pico-8 play session: mixed d-pad (fixed 12-tick cycle)

[t = 1 s] mixed d-pad (1.2s cycle ×~1): → ← ↑ ↓ + 🅾/❎ taps, ~1s
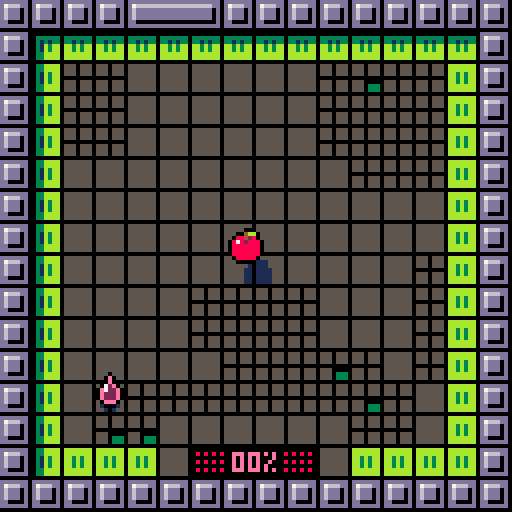
[t = 2 s] mixed d-pad (1.2s cycle ×~1): → ← ↑ ↓ + 🅾/❎ taps, ~2s
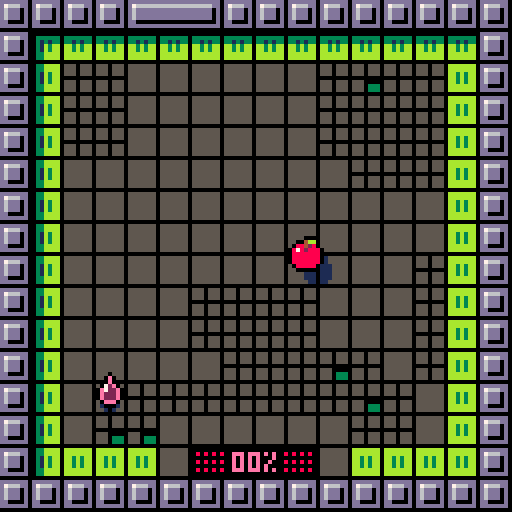
[t = 4 s] mixed d-pad (1.2s cycle ×~3): → ← ↑ ↓ + 🅾/❎ taps, ~4s
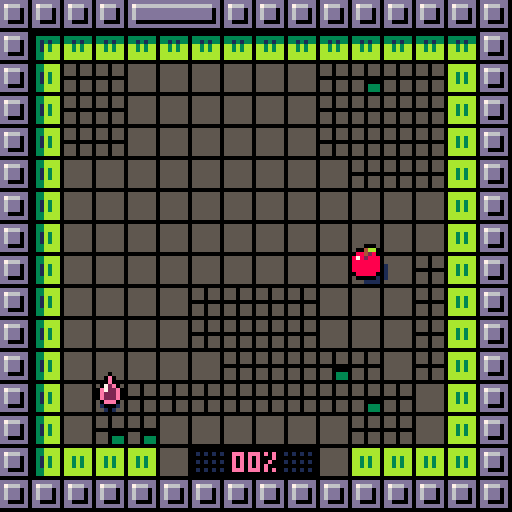
[t = 8 s] mixed d-pad (1.2s cycle ×~6): → ← ↑ ↓ + 🅾/❎ taps, ~8s
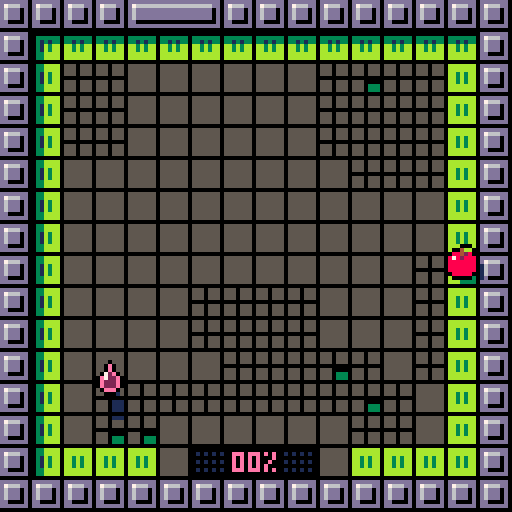

pico-8 cartridge
version 42
__lua__
tempo=8
chars="abcdefghijklmnopqrstuvwxyz."
fmax=6

ddr={1,0,0,1,-1,0,0,-1}
threshold={0,50,100,250,25,180}


-- apple:start with 16 paint
-- 
-- kiwi:+50% speed on painted tiles
cartdata("benjamin_soule_pigments")

function _init()
 t=0
 fd=0
 logs={}
 st=rand(999)

 
 
 hid=rand(fmax)
 hid=3

 sfx(25)
 init_menu()
 --init_game() 
 --disp_score() 
 --for i=0,fmax do dset(i,0) end
 

end


function ysort(a)
 for i=1,#a do
  local j = i
  while j > 1 and a[j-1].y+a[j-1].ssy > a[j].y+a[j].ssy do
   a[j],a[j-1] = a[j-1],a[j]
   j = j - 1
  end
 end
end




function disp_score()
 t=0
 fad(0,16) 
 
 local sco=flr(tot*100/obj) 
 local a={
  "your score:",
  gprc(sco),
 } 
 --dset(hid,0)
 local prev=dget(hid) or 0
 if sco>prev then
  add(a,"new record !!!")
  dset(hid,sco)
 end 
 
 
 local function f(ev)
  if bta() and t>16 then
   fad(8,16,init_menu)
   kl(ev)
  end
 end
 loop(f)
 
 
 mdr=function() 
  spr(64+hid*16,60,32)  
  local cl=sget(3,8+hid)
  
  for i=1,#a do
   local s=a[i]   
   local dy=max(80+i*32-t*8)
   if i==3 then cl=12 end
   if i<3 or ( t%10!=0 and dy==0) then
    print(s,64-#s*2,46+i*8+dy,cl)
   end
  end 
 end
 
 
 

end


function init_menu()
 ents={}
 fad(0,8)
 t=0
 --local at={8,2,9,10,4,11,12,6}
 sel=dget(10)>=10 and dget(10)-10 or 1
 go=nil
 score=0 
 wrong=0
 
 for i=0,fmax do
  local n=dget(i)
  if n then score+=n end 
 end
 
 
 mdr=dr_menu
	loop(upd_menu) 

end


function upd_menu(ev)

  if t==16 then
   music(0) 
  end 

 function cmov(n)
  sfx(7)
  sel=(sel+n)%fmax
 end
 
 f=sget(sel,6)
 fok=score>=threshold[1+f]

 if not go and t>16 then
	 if btnp(0) then cmov(-1) end
	 if btnp(1) then cmov(1) end
	 if bta() then
	  if score>=threshold[1+f] then	
		  sfx(8)
		  hid=sget(sel,6)
		  go=40
		  fad(8,40,init_game)
		  music(-1,800)
		  dset(10,10+sel)
		 else
		  wrong=8
		  sfx(27)
		 end
	 end
 end
 wrong-=1 
end


function bta()
 return btnp(4) or btnp(5)
end

function dr_menu()
 --rectfill(0,0,127,127,13)
 srand(0)
 -- title
 local fc=1-min(t/32,1)
 for i=0,7 do
  pushpal()
  local n=sget(i,reseted and 5 or 7)   
  n+=max(16-t,0)%10   
  local fr=192+(n%8)*2+flr(n/8)*32
  local cl=8+(i+t/16+i/8)%8   
  local cl=8+(i+i/8)%8   
  if t<16 then
   cl=1
  end      
  pal(7,flr(cl))
  pal(13,sget(8+cl,2))   
  _applypal()
  local x=1+i*16+cos(i/16+t/64)*(2+fc^2*16)
  local y=8.5+cos(i/4+t/32)*2
  y-=fc^4*(32+cos(i/4)*32)
  if i==7 then x-=2 end
  spr(fr,x,y,2,2)   
  poppal()
 end
 
 -- title parts
 for i=0,47 do
  local cx=rnd()
  local x=cx*128
  local y=rand(32)
  palt(0,false)
  x+=cos(cx/2+t/64)*(fc^2*64+rnd(8))
  y+=cos(cx*2+t/32)*(2+rnd(2))
  y-=fc^4*(32+cos(i/4)*32)
  spr(6,x,y,3/8,3/8)
  cl=8+(cx*8+rnd(1.5)-.5)%8
  if t<16 then
   cl=13
  end
  pset(x+1,y+1,cl)
  
 end
 palt(0,true)
 
 -- fruits 
 local mx=(128-fmax*16-(fmax-1)*4)/2
 
 if t>24 then	 
	 for i=0,fmax-1 do	  
	  if (i==sel and (not go or t%2==0) ) or not go then
		  pushpal()
		  local n=sget(i,6)	
		  local blu=score<threshold[1+n]		  
		  if blu then
		   apal(1)
		  end		  
		   
		  local x=mx+i*20
		  local y=68+sin(i/4+t/40)+.5
		  --+sin(i/4+t/40)+.5
		  spr(64+n*16,x,y)	  
		  local kn=dget(n) or 0	  
		  
		  if not blu then
		  local prc=gprc(kn)
		  local cl=sget(3,8+n)
		  print(prc,x+5-#prc*2,y+12,cl)
		  end 
		  poppal()
		  if sel==i and not go then
		   spr(32,x,y+20+abs(sin(t/16)*4+.5))
		  end
	  end
	 end
	 
	 -- meta score
	 local s="metascore:"..score.." pts"
	 local y=108-fc^1.5*128
	 print(s,64-#s*2,y,wrong>0 and 8 or 1)
	 --[[
	 for i=0,#s do
	  
	  print(sub(s,i,i),64+i*4-#s*2,y,1)
	 end	 
	 --]]
	 
	 -- desc	 
	 local d=hdesc[f+1]	 
	 if not fok then
	  d={
	   "",
	   "need "..threshold[f+1].." pts"
	  }	 
	 end
	 for i=1,#d do
	  local s=d[i]
	  local cl=13
	  if i==1 then cl=sget(3,f+8) end
	  local y=34+i*7
	  local x=64-#s*2
	  if wrong>0 then
	   x+= wrong*((wrong%2)*2-1)
	   cl=8
	  end
	  print(s,x,y,cl)
	 end
	
	 
 end
 

 
 -- parts 
 local hor=116-fc^1.5*128
 line(0,hor,127,hor,1)
 
 --[[
 for i=0,16 do
  local cl=8+(t+i)%8
  line(i*8,hor-1,i*8+8,hor-1,cl)
 end
 --]]
 
 
 
 for i=0,64 do
  
  local dx=rnd()
  local dy=rnd()
  local dh=rnd()
  
  local s=16--8+rnd(16)
  
  dy=(dy+t/s)%1
  local cy=dy*dy
  
  local x=64+(dx-.5)*(.5+cy)*256
  local y=hor+cy*(128-hor)
  
  --y-=dh*96*cy
  
  --pset(x,y,8+rnd(8))
  local cl=8+rnd(8)
  cl=sget(8+cl,fc^2*7)
  circfill(x,y,.5+cy*2,cl)
  
  --spr(64+rand(4)*16,x,y)
 end
 
  
end

function gprc(n)
 local prc=flr(n)..""
 while #prc<2 do prc="0"..prc end
 if #prc<3 then 
  prc=prc.."%"
 end
 return prc
end



function init_game()
 srand(t+st)
 reload()
 ents={}
 tot=0
 reseted=false
 mdr=dr_game
 
 --
 fd=10
 fad(0,16)
 

 
 -- load level
 obj=0
 mons={}

 for x=0,15 do for y=0,15 do
  local tl=mget(x+hid*16+16,y)
  if tl==64 then
   mk_hero(x,y)
   tl=12
  elseif fget(tl,2) then
   add(mons,{x=x,y=y,t=tl-48})
   tl=12
  end  
  if is_grey(tl) then
   obj+=1
   --tl+=64
   --tot+=1
  end

  mset(x,y,tl)
 end end 
 for m in all(mons) do
  mk_disc(m.x,m.y,m.t,true)
 end


 -- disc above
 --[[
 for e in all(ents) do
  if e.disc then
		 del(ents,e)
		 add(ents,e)
	 end
	end
	--]]
	

 -- droplet
 mk_droplet()

 -- disc sfx
 local disc_noise=function()
  local c=max(1-h.md/64,0)
	 set_vol(flr(c*c*7))
	 if t%4==0 then sfx(0) end
  if h.sliced then
   h.md+=4
  else
   h.md=128
  end	  
	 
	end
 loop(disc_noise)
 
 --
 play()
end



function mk_hero(x,y)
 h=mke()

 h.fr=64+hid*16
 h.ddy=-3
 place(h,x,y)
 h.h=2
 h.shd=4
 h.paint=hid==1 and 24 or 0
 h.md=128
 
 for x=80,127 do for y=32,63 do
  if sget(x,y)==1 then
   sset(x,y,sget(2,8+hid))
  end 
  if sget(x,y)==5 then
   sset(x,y,sget(3,8+hid))
  end  
  
  
 end end


end

function mk_droplet()
 
 local a={}
 for x=0,15 do for y=0,15 do  
  if not pcol(x,y) and not fg(x,y,4) and not fg(x,y,3) then   
   if abs(h.px-x)+abs(h.py-y)>7 then
    add(a,{x=x,y=y}) 
   end   
  end   
 end end
 
 dp=a[rand(#a)+1]
 e=mke(22)
 e.dl=true
 place(e,dp.x,dp.y)
 e.h=0
 e.upd=function(e)
  e.z=cos(t/40)*2-3.5
  if h.px==e.px and h.py==e.py then
   kl(e)
   mk_droplet()
   mk_disc(dp.x,dp.y,0)
   h.⧗drop=16
   h.paint=min(h.paint+16,24)
   if hid==0 then
    h.paint+=8
   end
   
   h.⧗warn=nil
   sfx(3)
  end  
 end
 e.shd=2.5 
 drl=e

end
function rand(n)
 return flr(rnd(n))
end


function place(e,px,py)
 e.px=px
 e.py=py
 e.x=px*8
 e.y=py*8
end


function play()
 h.upd=upd_hero
end


function upd_hero()
 
 
 -- razor sfx

 if h.sliced then
  return
 end 
 
 if btnp(0) then hmov(-1,0)
 elseif btnp(1) then hmov(1,0)
 elseif btnp(2) then hmov(0,-1)
 elseif btnp(3) then hmov(0,1)
 end
 
 --
 h.water=fg(h.px,h.py,4)
end

function super_jump()
 sfx(1)
 local k=tempo
 mvt(h,trg.px*8,trg.py*8,k)
 h.jmp=6    
 h.px=trg.px
 h.py=trg.py
 h.⧗inv=k 
 tic(k)
end


function aggro()
 for e in all(ents) do
  if e.disc then
   local dx=h.x-e.x
   local dy=h.y-e.y
   e.an=atan2(dx,dy)
   e.vx=cos(e.an)*e.spd
   e.vy=sin(e.an)*e.spd
   e.⧗anger=16
  end
 end
end


function hmov(dx,dy)
 
 
 local nx=h.px+dx
 local ny=h.py+dy  
 
 if pcol(nx,ny) then  
  sfx(2)
  mv(h,dx*4,dy*4,tempo)
  h.twcv=function(c)
   return -sin(c/2)
  end
 else
	 h.px=nx
	 h.py=ny
	 local f=nil	 
	 local tl=mget(nx,ny)
	 
	 if fget(tl,1) then
	  aggro()
	  sfx(13)
	 end

  if h.paint>0 and is_grey(tl) then
   f=paint 
   sfx(6)
  else  
   if fg(nx,ny,4) then     
    h.paint=max(h.paint-1,0)
    sfx(12)
   else
    sfx(1)
   end 
   if is_grey(tl) then
    h.⧗warn=8
   end
  end	 
	 mvt(h,nx*8,ny*8,tempo-1,f)
	 
 end 
 h.jmp=4
 tic(tempo) 
 
 
 if not h.goal and tot==obj then
  finish()  
 end 
end

function finish()
 sfx(26)
 h.⧗goal=40
 h.goal=true
 local f=function()
  fad(8,32,disp_score)
 end
 wt(80,f)
 
 
 for e in all(ents) do
  if e.disc then
   kl(e)
   splash(e.x+4,e.y+4)
  end
 end
 
end




function is_grey(tl)
 return tl%16>=10 and tl<64
end


function paint()
 local tl=mget(h.px,h.py)
 if h.paint>0 and is_grey(tl) then
  mset(h.px,h.py,tl+64)
  h.paint-=1
  tot+=1
 end
 

 
end


function tic(k)
 h.upd=nil 
 for e in all(ents) do
  if e.r then
   e.r+=k
  end
 end 
 wt(k,play)
 
end



function loop(f,n,nxt)
 local e=mke()
 e.upd=f
 e.life=n
 e.nxt=nxt
 e.y=256
 return e
end
function wt(n,f)
 return loop(nil,n,f)
end

function mk_disc(px,py,t,lvl_gen)
 local spd={2,4,1}
 
 local e=mke(48,px*8,py*8)
 e.shd=4
 e.flp=3
 e.upd=upd_disc
 e.r=0
 e.h=2
 e.an=rnd()
 e.spd=spd[1+t]
 e.disc=true
 -- silver
 if t==1 then
  e.taint={ [13]=6,[1]=5,[5]=13 }
 elseif t==2 then
  e.taint={ [13]=4,[1]=5,[5]=1,[7]=9 }
 
 end 
 
 -- sticky
 if lvl_gen then
	 for di=0,3 do  
	  local nx=px+ddr[1+di*2]
	  local ny=py+ddr[2+di*2]
	  if pcol(nx,ny) then
	   e.wall=di
	   e.an=di/4+.25
	  end  
	 end
 end
 
 if e.wall then
  e.px=px
  e.py=py
  e.d=0
  --e.spd=1
 else 
  e.pcol=function(x,y)
   return pcol(x,y) or fg(x,y,3)
  end
	 e.vx=cos(e.an)*e.spd
	 e.vy=sin(e.an)*e.spd 
 end
 
 

 

 return e
end


function show_tile(x,y)
 local e=mke(22,x*8,y*8)
 e.life=16
 e.blk=true
end

function upd_disc(e)
 
 -- apple collision
 local hdx=h.x-e.x
 local hdy=h.y+2+h.ddy-e.y
 local dd=sqrt(hdx*hdx+hdy*hdy)
 if not h.sliced then
  h.md=min(dd,h.md)
 end
 
 local lim=6
 if hid==4 then lim=8 end
 if hid==3 then lim=5 end
 
 
 if dd<lim and not h.sliced and not h.⧗inv and not h.water then
  slice()
 end
  
 -- wall
 if e.wall then
 
  --local wx=e.px+ddr[1+e.wall*2]
  --local wy=e.py+ddr[2+e.wall*2]
  e.d+=e.spd*e.co
  local f=(e.wall+1)%4 
  local dx=ddr[1+f*2]
  local dy=ddr[2+f*2]
  
  if e.d>=8 then
   e.d-=8
   e.px+=dx
   e.py+=dy
   chk_wall(e)
  end

  e.x=e.px*8+dx*e.d
  e.y=e.py*8+dy*e.d
  
 --[[trail
 if e.r>0 and e.t%3==0 and false then  
  local sh=mke(51,e.x,e.y)
  sh.life=16
  sh.lifepal=1
  sh.dp=0 
 end
 --]]
 
 
 end
 
 

end


function wcol(e,d)
 local wx=e.px+ddr[1+d*2]
 local wy=e.py+ddr[2+d*2]
 return pcol(wx,wy)
end

function chk_wall(e)
 if not wcol(e,e.wall) then
  e.wall=(e.wall-1)%4
 elseif wcol(e,(e.wall+1)%4) then
  e.wall=(e.wall+1)%4
 end
end


function slice()
 sfx(5)
 h.sliced=true
 h.⧗sl=48
 h.fr=65+hid*16
 h.ssy=-8
 
 local e=mke(66+hid*16,h.x,h.y+h.ddy,h.z-2)
 e.vz=-4
 e.z=-1
 e.we=.15
 e.vx=rnd(5)-2
 e.vy=rnd(4)-4
 e.r=0 
 e.shd=3
 e.frict=.98
 e.h=1 
 
	splash(h.x+4,h.y+4) 
  
 local f=function()
  fad(8,16,disp_score)
 end   
 wt(40,f)
 
end

function splash(xx,yy)
 for i=0,7 do
  local e=mke(0,xx,yy)
  e.vz=-2-rnd(6)
  imp(e,rnd(),rnd(5)-1)
  e.we=.1+rnd(.1)
  e.dr=function(e,x,y)
   pset(x,y,sget(1,hid+8))
  end
  e.frict=.97
  e.r=0
  e.h=1
  e.shd=-1
 end 
end

function imp(e,a,s)
 e.vx+=cos(a)*s
 e.vy+=sin(a)*s
end

function fad(n,tempo,nxt) 
 local sn=fd 
 local f=function(e) 
  fd=sn+(n-sn)*e.t/tempo
 end 
 loop(f,tempo,nxt)
end

function ecol(e,dx,dy)


 dx = dx or 0
 dy = dy or 0 
 local a={0,0,0,1,1,1,1,0}
 for i=0,3 do
  local x=e.x+a[i*2+1]*(e.ww-1)+dx
  local y=e.y+a[i*2+2]*(e.hh-1)+dy
  if e.pcol(x/8,y/8) then 
   return true 
  end
 end
 return false
end

function pcol(x,y)
 if x<0 or y<0 or x>16 or y>=16 then
  return true
 end
 return fg(x,y)
end

function fg(px,py,fl)
 return fget(mget(px,py),fl)
end


function pmov(e,dx,dy)

 local clx,cly=false,false

 e.x+=dx 
 while ecol(e) do
  e.x-=sgn(dx)
  clx=true
 end
 
 e.y+=dy 
 while ecol(e) do
  e.y-=sgn(dy)
  cly=true
 end


 local adx=cos(e.an)
 local ady=sin(e.an)
	if clx then e.vx*=-1	end
	if cly then e.vy*=-1	end
 --e.an=atan2(e.vx,e.vy)
 
 
end



function mke(fr,x,y,z)
 local e={
  fr=fr or 0,
  x=x or 0,
  y=y or 0,
  z=z or 0,
  h=0,
  t=0,ww=8,hh=8,  
  vx=0,vy=0,vz=0,
  we=0,frict=1,dp=1,
  ddx=0,ddy=0,ssy=0,
 }
 e.bz=z
 
 add(ents,e) 
 return e
end

function mv(e,dx,dy,n,f)
 mvt(e,e.x+dx,e.y+dy,n,f)
end
function mvt(e,tx,ty,n,f)
 e.sx=e.x
 e.sy=e.y
 e.ex=tx
 e.ey=ty
 e.twc=0
 e.tws=n
 e.twf=f  
 if n<0 then
  dx=e.ex-e.sx
  dy=e.ey-e.sy
  e.tws=-sqrt(dx^2+dy^2)/n
 end
end

function upe(e)
 e.t=e.t+1
 
 
 -- slow motion
 e.co=1
 if e.r then
  if h.sliced or btn(🅾️) then
   e.co=.1
  else
   e.co=0
  end
  if e.r>0 then
   e.r-=1
   e.co=1
  end
 end  
 
 --
 if e.upd then e.upd(e) end
 
 
 -- phys
 local vx=e.vx*e.co 
 local vy=e.vy*e.co 
 local vz=e.vz*e.co 
 if e.pcol then  
  pmov(e,vx,vy)
 else
  e.x+=vx
  e.y+=vy 
 end 
 e.z+=vz 
 e.vz+=e.we 
 
 local fr=e.frict^e.co
 e.vx*=fr
 e.vy*=fr
 e.vz*=fr
 
 if e.z>0 then
  e.z=0
  e.vz*=-.5
  e.vx*=.75
  e.vy*=.75
  if abs(e.vz)<.5 then
   e.we=0
   e.vz=0
  end
 end
 
 -- counters
 for v,n in pairs(e) do
  if sub(v,1,1)=="⧗" then
   n-=1
   e[v]= n>0 and n or nil
  end
 end 
 
 --  tweens
 if e.twc then
  local c=min(e.twc+1/e.tws,1)
  cc=e.twcv and e.twcv(c) or c
  e.x=e.sx+(e.ex-e.sx)*cc
  e.y=e.sy+(e.ey-e.sy)*cc
  if e.jmp then
   e.z=sin(c/2)*e.jmp
  end  
  e.twc=c  
  if c==1 then
   e.twc=nil
   e.jmp=nil
   e.twcv=nil
   local f=e.twf
   if f then
    e.twf=nil
    f()
   end
  end
 end 
  
 -- life
 if e.life then
  e.life-=1
  if e.life<=0 then
   kl(e)
  end 
 end
 
end

function kl(e)
 del(ents,e)
 if e.nxt then
  local f=e.nxt
  e.nxt=nil
  f()
 end
end

function dre(e,drx,dry)

 if e.blk and t%2==0 then
  return
 end

 local drx= drx or 0
 local dry= dry or 0
 local x=e.x+drx+e.ddx
 local y=e.y+dry+e.ddy
 local fr=e.fr 
 local pp=0
 
 --water
 if e.water then
  local n=16
  clip(h.px*8-8,h.py*8-n,24,4+n)
  y+=3
 end
 
 if e.⧗anger and t%2==0 then
  pushpal()
  apal(8)
  pp+=1
 end
 
 
 if e.flp then
  fr+=e.t%e.flp
 end
 
 if e.lifepal then
  pushpal()
  apal(sget(e.life/2,e.lifepal))
  pp+=1
 end
 
 if e.dl then
  pushpal()
  pal(14,sget(3,8+hid))
  pal(2,sget(2,8+hid))
  pp+=1
 end
 
 if e.taint then
  pushpal()
  for i,j in pairs(e.taint) do
   pal(i,j)
  end
  --pal{[13]=10,[1]=3,[5]=9}
  --pal(13,10)
  --pal(e.taint)
  pp+=1
 end

  
 local dr=function(x,y)  
  if fr>0 then
   spr(fr,x,y)
  end
  if e.dr then
   e.dr(e,x,y)
  end  
 end
 
 if e.⧗drop and t%2==0 then
  brd(dr,x,y,12)
 else
  brd(dr,x,y,0)
  --dr(x,y)
 end

 for i=1,pp do
  poppal()
 end
 
 clip()
 
end

function apal(n)
 for i=0,15 do pal(i,n) end
 _applypal()
end


function drs(e)
 if e.shd then
  if e.shd<0 then
	   
	   local cl=sget(8+pget(e.x,e.y),2)
	   pset(e.x,e.y,cl)
	   return
  end
 
 
  local x=e.x+e.ddx
  local y=e.y+e.ddy
  local r=max(1,e.shd)
  local fc=nil
  if e.water then
   y+=3+e.z
   fc=1
  else
   x+=e.h-e.z/2
   y+=e.h-e.z/2
  end

  for dx=0,7 do for dy=0,7 do
   local px=x+dx
   local py=y+dy   
   local bx=(e.fr%16)*8
   local by=flr(e.fr/16)*8   
   if sget(bx+dx,by+dy)>0 then   
	   local cl=fc or sget(8+pget(px,py),2)
	   pset(px,py,cl)
   end
  end end
  
  if e.water then
   local py=flr(e.y/8)  
   local y=py*8+4
   local w=max(8+e.z*2,0)
   if w>0 then
    line(e.x+3-w/2,y,e.x+3+w/2,y,7)
   end
  end
  
  
  --dre(e,e.h-e.z/2,e.h-e.z/2)
 end 
end



function _update()
 t=t+1
 
 
 foreach(ents,upe)
 
 ysort(ents)
 
 if btn(4,1) and btnp(1,1) then
  for i=0,fmax do dset(i,0) end --debug
  reseted=true
  _init()
 end
 
 --log(#ents)
 --[[
 if t%10==0 then
  for e in all(ents) do
   if e.r and e.r==0 then
    e.r+=1
   end 
  end
 end
 --]]
 
end

function dr_game()

 -- tiles
 if h.⧗goal and t%4<2 then
  pushpal()
  local cl=8+t%8

  pal(sget(2,hid+8),sget(3,hid+8))
  pal(sget(3,hid+8),7)
  _applypal()
		map() 
		poppal()
  
 else
  map() 
 end
 
 

 -- inter
 local prc=gprc(tot*100/obj)
 local cl=sget(3,8+hid)
 print(prc,58,121-8,cl)
 for i=0,23 do
  local px=i%8
  local x=57+px*2-8
  if px>3 then x+=14 end
  local y=117-flr(i/8)*2
  local cl=sget(3,8+hid)
  local emp=(h.⧗warn and t%2==0) and 8 or 1
  local fcl=i<h.paint and cl or emp
  
  if i<h.paint and h.water and t%4<2 then
   fcl=12
  end  
  
  pset(x,y,fcl)
  --line(x,121,x,125,i<h.paint and cl or 1)
 end
 -- shades
 pushpal()
 foreach(ents,drs)
 poppal()
 
 -- ents
 for dp=0,1 do
	 for e in all(ents) do
	  if e.dp==dp then
	   dre(e,0,e.z)
	  end
	 end
 end

 
 
 --print(gprc(h.paint),114,121,cl)


 -- sliced msg
 if h.⧗sl then
 
  local ds=function(kx,ky)
	  local c=h.⧗sl/48
	  local cx=64
	  local cc=16-min(sqrt(h.⧗sl/16),1)*15
	  local by=h.y>40 and 16 or 56
	  for i=0,7 do   
	   local dx=8+i*16-cx
	   local ec=max(c-.75,0)*128
	   local dy=sin(i/7+t/8)*ec
	   spr(192+i*2,cx+kx+dx*cc,by+ky+dy,2,2)
	  end 
  end  
  brd(ds,0,0,0)
 end
 

end


function _draw()
 cls()
 respal()
 
 
 -- fad
 if fd>0 then
  pushpal()
  for i=0,15 do
   local cl=fd<8 and sget(8+i,fd) or 0
   pal(i,cl,1)
  end
  _applypal()
 end
 
 
 
 -- 
	mdr()
 --
 -- unfad
 if fd>0 then
  poppal()
 end
 
 
 
 _pal(11,138,1)
 
 
 -- log 
 color(8+t%3) 
 cursor(0,0)
 for str in all(logs) do
  print(str)
 end 
 
end

function brd(f,x,y,n)
 pushpal()
 apal(n)

 
 f(x,y-1) 
 f(x+1,y) 
 f(x,y+1) 
 f(x-1,y)
 
 --[[
 f(x-1,y-1)
 f(x+1,y-1)
 f(x+1,y+1)
 f(x-1,y+1) 
 
 --]]
 
 
 poppal()
 f(x,y)
end


--
function log(str)
	add(logs,str)
	while #logs>20 do
	 del(logs,logs[1])
	end
end



--
hdesc={
 {
  "apple",
  "+50% pigments from droplet",
  "grass area:25%",
 },{
  "orange",
  "+1 silver disc",
  "start with 24 pigments",
 },{
  "banana",
  "+5 bronze crawlers"
 },{
  "kiwi",
  "size -25%",
  "+6 bronze discs",
 },{
  "watermelon",
  "size +25%",
  "water area:25%",
 },{  
  "coconut",
  "+20 aggro traps",
 }
 

}
-->8
-- pal

_stack={}
add(_stack,{})
_pal=pal
_pct=0

function respal()
 _stack={}
 add(_stack,{})
 _pct=0
end

function _mpal(a,b) 
 if #_stack>0 then
  _stack[#_stack][a]=b
 end
end

function pushpal()
 add(_stack,{})
 
end
function poppal()
 del(_stack, _stack[#_stack])
 _applypal()
end

function _applypal()
 sum={}
 _pct+=1
 for si=1,#_stack do 
  local cr=_stack[#_stack+1-si]
  local will={}  
  for i,j in pairs(cr) do
   for g,h in pairs(sum) do
    if h==i then
     will[g]=j
    end  
   end
	  if not sum[i] then
	   will[i]=j
	  end	      
  end  
  for i,j in pairs(will) do
   sum[i]=j
  end
 end
 _pal()
 for i,j in pairs(sum) do
  _pal(i,j)
 end 
end


pal=_mpal
respal()
-->8
--__draw,_bp=_draw,0 function _draw() _bp=(_bp+1)%4 poke(0x5f5e,0xf0|(1<<_bp)) __draw() end function cls() rectfill(0,0,127,127,0) end
-->8
-- sfx
function make_note(pitch, instr, vol, effect)
 return { pitch + 64*(instr%4) , 16*effect + 2*vol + flr(instr/4) } -- flr may be redundant when this is poke'd into memory
end

--16*effect + 2*vol + flr(instr/4) } -- flr may be redundant when this is poke'd into memory

function set_vol(v)
 for tm=0,1 do
  local addr = 0x3200+2*tm
  local n=2*v+4*16+1 -- ( +1 if inst>=4
  poke(addr+1,n)
 end
end
__gfx__
99aa7aa90123456789abcdef00888800000000000000000000000000000000000000000000000000111055501110555055555550555055501110111011111110
444aa777002325d6899bcddf08888880000880000008800007000000000000000000000000000000111055501110555055555550555055501110111011111110
122eefff001121d62493d1d988888888008888000088880000000000000000000000000000000000111055501110555055555550555055501110111011111110
000000000001111d2443d11988888888088888800888888000000000000000000000000000000000000000000000000055555550000000000000000011111110
000000000000001d1241101488888888088888800888888000000000000000000000000000000000555055501110555055555550555055505550555055555550
f404c457000000010121100488888888008888000088880000000000000000000000000000000000555055501110555055555550555055505550555055555550
40125300000000010010000208888880000880000008800000000000000000000000000000000000555055501110555055555550555055505550555055555550
829a4bc0000000000000000100888800000000000000000000000000000000000000000000000000000000000000000000000000000000000000000000000000
8f2e0000bbbbbbb000000000ddddddddddddddddddddddd0000e0000ccccccc00000000000000000155055501111555055505550111011105550555011105550
9a490000bbbbbbb033333330d76666666666666666666dd0000e0000ccccccc00000000000000000115055501111555055505550111011105099905010449050
af9f0000bb3b3bb033131330d6ddddddddddddddddddd0d00072e000ccccccc01111111000000000111055501111555055505550111011105099905010449050
bb3b0000bb3b3bb0bb3b3bb0d6ddddddddddddddddddd0d00e722e00ccccccc01111111000000000000000001111555000000000000000000099900000449000
b8280000bb3b3bb0bb3b3bb0d6ddddddddddddddddddd0d00e222e00ccccccc0ccccccc000000000111055501111555055500000111055505044405010224050
47d70000bbbbbbb0bbbbbbb0dd00000000000000000000d00e222e00ccccccc0ccccccc000000000111055501111555055503330111055505000005010000050
00000000bbbbbbb0bbbbbbb0ddddddddddddddddddddddd000eee000ccccccc0ccccccc000000000111055501111555055503330111055505550555011105550
00000000000000000000000000000000000000000000000000000000000000000000000000000000000000000000000000000000000000000000000000000000
0007000000000000033bbbb0ddddddd000000000ddddddddddddddddddddddd00000000000000000111011105550555055505550555055505550555055505550
0077700003333330033bbbb0d7666dd000000000d76666666666666666666dd00000000000000000511011105000005055505550555055505550555055505550
0777770003131330031b3bb0d6ddd0d000000000d6ddddddddddddddddddd0d00000000000000000551011105055505055505550555055505550555055505550
77777770031b3bb0031b3bb0d6ddd0d000000000d6ddddddddddddddddddd0d00000000000000000000000000055500000000000000000000000000000000000
77777770031b3bb0031b3bb0d6ddd0d000000000d6ddddddddddddddddddd0d00000000000000000555055505055505055505555555055555550555555505550
dd777dd0033bbbb0033bbbb0dd0000d000000000d6ddddddddddddddddddd0d00000000000000000555055505000005055505555555055555550555555505550
00777000033bbbb0033bbbb0ddddddd000000000d6ddddddddddddddddddd0d00000000000000000555055505550555055505555555055555550555555505550
00ddd00000000000000000000000000000000000d6ddddddddddddddddddd0d00000000000000000000000000000000000005555555055550000555555500000
00700d00000700000070d0000000000000070000d6ddddddddddddddddddd0d00000000000000000000000001111555055505555555055555550555555505550
007ddd00077dddd0007ddd00000000000d777d00d6ddddddddddddddddddd0d00000000000000000000000001111555055505555555055555550555555505550
77ddddd007ddddd007dddddd0008000007000700d6ddddddddddddddddddd0d00000000000000000000000001111555055505555555055555550555555505550
0dd11ddd0dd11dd07dd11dd00088800077070770d6ddddddddddddddddddd0d00000000000000000000000001111555000000000000000000000000000000000
0dd557d0ddd557dd0dd557d00008000007000700d6ddddddddddddddddddd0d00000000000000000000000001111555055505550555055505550555055505550
dddd7dd00ddd7dd00ddd7ddd000000000d777d00dd00000000000000000000d00000000000000000000000001111555055505550555055505550555055505550
00ddddd000dddd000ddddd000000000000070000ddddddddddddddddddddddd00000000000000000000000001111555055505550555055505550555055505550
000d000000d00d000000d00000000000000000000000000000000000000000000000000000000000000000000000000000000000000000000000000000000000
00000000000000000000000000000000000000000000000000000000000000000000000000000000111055501110555055555550555055501110111011111110
0004bb00000000000004bb0000000000000000000000000000000000000000000000000000000000111055501110555055555550555055501110111011111110
08842800000000000884280000000000000000000000000000000000000000000000000000000000111055501110555055555550555055501110111011111110
878288800fffff008f82888000000000000000000000000000000000000000000000000000000000000000000000000055555550000000000000000011111110
88888880fff4fff08888888000000000000000000000000000000000000000000000000000000000555055501110555055555550555055505550555055555550
888888804fffff400888880000000000000000000000000000000000000000000000000000000000555055501110555055555550555055505550555055555550
88888880888888800000000000000000000000000000000000000000000000000000000000000000555055501110555055555550555055505550555055555550
08888800088888000000000000000000000000000000000000000000000000000000000000000000000000000000000000000000000000000000000000000000
00000000000000000000000000000000000000000000000000000000000000000000000000000000155055501111555055505550111011105550555011105550
09999900000000000999990000000000000000000000000000000000000000000000000000000000115055501111555055505550111011105099905010449050
99939990000000009993a99000000000000000000000000000000000000000000000000000000000111055501111555055505550111011105099905010449050
97a999900779770097a9999000000000000000000000000000000000000000000000000000000000000000001111555000000000000000000099900000449000
9a9a9990799f99709a9a999000000000000000000000000000000000000000000000000000000000111055501111555055500000111055505044405010224050
99a999909779779009a9990000000000000000000000000000000000000000000000000000000000111055501111555055503330111055505000005010000050
99999990999999900000000000000000000000000000000000000000000000000000000000000000111055501111555055503330111055505550555011105550
09999900099999000000000000000000000000000000000000000000000000000000000000000000000000000000000000000000000000000000000000000000
00000045000000000000004500000000000000000000000000000000000000000000000000000000111011105550555055505550555055505550555055505550
000009a500000000000009a500000000000000000000000000000000000000000000000000000000511011105000005055505550555055505550555055505550
00009a990000777000009a9900000000000000000000000000000000000000000000000000000000551011105055505055505550555055505550555055505550
0009aa990009777900009a9900000000000000000000000000000000000000000000000000000000000000000055500000000000000000000000000000000000
009aa9990099fff90000499400000000000000000000000000000000000000000000000000000000555055505055505055505555555055555550555555505550
09a9999409a999940000000000000000000000000000000000000000000000000000000000000000555055505000005055505555555055555550555555505550
44999990449999900000000000000000000000000000000000000000000000000000000000000000555055505550555055505555555055555550555555505550
55999400559994000000000000000000000000000000000000000000000000000000000000000000000000000000000000005555555055550000555555500000
00000000000000000000000000000000000000000000000000000000000000000000000000000000000000001111555055505555555055555550555555505550
004ff40000000000004ff40000000000000000000000000000000000000000000000000000000000000000001111555055505555555055555550555555505550
04444450000000000444445000000000000000000000000000000000000000000000000000000000000000001111555055505555555055555550555555505550
0444544000bbbb000444544000000000000000000000000000000000000000000000000000000000000000001111555000000000000000000000000000000000
044444500bb77bb00444445000000000000000000000000000000000000000000000000000000000000000001111555055505550555055505550555055505550
0444544004bbbb400044540000000000000000000000000000000000000000000000000000000000000000001111555055505550555055505550555055505550
04444450044444500000000000000000000000000000000000000000000000000000000000000000000000001111555055505550555055505550555055505550
00445400004454000000000000000000000000000000000000000000000000000000000000000000000000000000000000000000000000000000000000000000
03b55b300000000003b55b3000000000000000000000000000000000000000000000000000000000000000000000000000000000000000000000000000000000
3b3bb333000000003b3bb33300000000000000000000000000000000000000000000000000000000000000000000000000000000000000000000000000000000
b3b3b333d888888db3b3b33300000000000000000000000000000000000000000000000000000000000000000000000000000000000000000000000000000000
b3b3b333888ee888b3b3b33300000000000000000000000000000000000000000000000000000000000000000000000000000000000000000000000000000000
b3b3b333d888888d03b3b33000000000000000000000000000000000000000000000000000000000000000000000000000000000000000000000000000000000
b3b3b33333b3b3330000000000000000000000000000000000000000000000000000000000000000000000000000000000000000000000000000000000000000
33b3b33333b3b3330000000000000000000000000000000000000000000000000000000000000000000000000000000000000000000000000000000000000000
03333330033333300000000000000000000000000000000000000000000000000000000000000000000000000000000000000000000000000000000000000000
00000000000000000000000000000000000000000000000000000000000000000000000000000000000000000000000000000000000000000000000000000000
04444400000000000444440000000000000000000000000000000000000000000000000000000000000000000000000000000000000000000000000000000000
44244440000000004424444000000000000000000000000000000000000000000000000000000000000000000000000000000000000000000000000000000000
44444440077777004444444000000000000000000000000000000000000000000000000000000000000000000000000000000000000000000000000000000000
4242444077ddd7704242444000000000000000000000000000000000000000000000000000000000000000000000000000000000000000000000000000000000
44444440477777400444440000000000000000000000000000000000000000000000000000000000000000000000000000000000000000000000000000000000
44444440444444400000000000000000000000000000000000000000000000000000000000000000000000000000000000000000000000000000000000000000
04444400044444000000000000000000000000000000000000000000000000000000000000000000000000000000000000000000000000000000000000000000
00000000000000000000000000000000000000000000000000000000000000000000000000000000000000000000000000000000000000000000000000000000
00000000000000000000000000000000000000000000000000000000000000000000000000000000000000000000000000000000000000000000000000000000
00000000000000000000000000000000000000000000000000000000000000000000000000000000000000000000000000000000000000000000000000000000
00000000000000000000000000000000000000000000000000000000000000000000000000000000000000000000000000000000000000000000000000000000
00000000000000000000000000000000000000000000000000000000000000000000000000000000000000000000000000000000000000000000000000000000
00000000000000000000000000000000000000000000000000000000000000000000000000000000000000000000000000000000000000000000000000000000
00000000000000000000000000000000000000000000000000000000000000000000000000000000000000000000000000000000000000000000000000000000
00000000000000000000000000000000000000000000000000000000000000000000000000000000000000000000000000000000000000000000000000000000
00000000000000000000000000000000000000000000000000000000000000000000000000000000000000000000000000000000000000000000000000000000
00000000000000000000000000000000000000000000000000000000000000000000000000000000000000000000000000000000000000000000000000000000
00000000000000000000000000000000000000000000000000000000000000000000000000000000000000000000000000000000000000000000000000000000
00000000000000000000000000000000000000000000000000000000000000000000000000000000000000000000000000000000000000000000000000000000
00000000000000000000000000000000000000000000000000000000000000000000000000000000000000000000000000000000000000000000000000000000
00000000000000000000000000000000000000000000000000000000000000000000000000000000000000000000000000000000000000000000000000000000
00000000000000000000000000000000000000000000000000000000000000000000000000000000000000000000000000000000000000000000000000000000
00000000000000000000000000000000000000000000000000000000000000000000000000000000000000000000000000000000000000000000000000000000
0000d7777777d000077777000000000007777777777777000000777777770000077777777777777007777777777d000000777777077777700000000000000000
00077777777777000777770000000000077777777777770000d7777777777d000777777777777770077777777777700000777777077777700000000000000000
007777777777777007777700000000000777777777777700007777777777770007777777777777700777777777777d0000777777077777700000000000000000
007777d0007777000777770000000000077777777777770007777770077777700777770000000000077777007777770000777777077777700000000000000000
0077770000077000077777000000000000000777770000000777770000d77770077777000000000007777700077777d000d7777d0d7777d00000000000000000
00777777000000000777770000000000000007777700000007777700000000000777770000000000077777000d77777000d7777d0d7777d00000000000000000
0077777777d000000777770000000000000007777700000007777700000000000777777777700000077777000077777000d7777d0d7777d00000000000000000
00077777777770000777770000000000000007777700000007777700000000000777777777700000077777000077777000077770007777000000000000000000
00007777777777000777770000000000000007777700000007777700000000000777777777700000077777000077777000077770007777000000000000000000
000000d7777777700777770000000000000007777700000007777700000000000777770000000000077777000077777000077770007777000000000000000000
00000000077777700777770000000000000007777700000007777700000000000777770000000000077777000d77777000000000000000000000000000000000
0000770000777770077777000000000000000777770000000777770000d77770077777000000000007777700077777d0000d77d000d77d000000000000000000
00077770007777700777777777777700077777777777770007777770077777700777770000000000077777007777770000777777077777700000000000000000
007777777777770007777777777777000777777777777700007777777777770007777777777777700777777777777d0000777777077777700000000000000000
0007777777777d000777777777777700077777777777770000d7777777777d000777777777777770077777777777700000777777077777700000000000000000
0000d777777d0000077777777777770007777777777777000000777777770000077777777777777007777777777d0000000d77d000d77d000000000000000000
077777777777d00000007777777700007777700000777770077777000077777007777777777777000000d777777d00000d777000000777d0077777777777d000
077777777777770000d7777777777d00777770000077777007777700007777700777777777777700000777777777700007777000000777700777777777777700
07777777777777d0007777777777770077777700077777700777777000777770077777777777770000d7777777777d00077770000007777007777777777777d0
07777700077777700777777007777770777777707777777007777777007777700777777777777700007777777777770000777d0000d777000777770007777770
07777700007777700777770000d777707777777777777770077777777077777000000777770000000d777770077777d000777700007777000777770000777770
07777700007777700777770000000000777777777777777007777777777777700000077777000000077777d00d77777000777700007777000777770000777770
077777000777777007777700000000007777777777777770077777777777777000000777770000000777770000777770000777d00d7770000777770007777770
07777777777777d007777700777777707777707770777770077777777777777000000777770000000777770000777770000777700777700007777777777777d0
07777777777777000777770077777770777770070077777007777707777777700000077777000000077777000077777000077770077770000777777777777700
07777777777d0000077777007777777077777000007777700777770077777770000007777700000007777700007777700000777007770000077777777777d000
07777700000000000777770000d77770777770000077777007777700077777700000077777000000077777d00d77777000007777777700000777777777777000
07777700000000000777770000d777707777700000777770077777000077777000000777770000000d777770077777d00000d777777d00000777770077777700
07777700000000000777777007777770777770000077777007777700007777700000077777000000007777777777770000000777777000000777770007777770
0777770000000000007777777777770077777000007777700777770000777770000007777700000000d7777777777d0000000777777000000777770000777770
077777000000000000d7777777777d00777770000077777007777700007777700000077777000000000777777777700000000077770000000777770000077770
077777000000000000007777777700007777700000777770077777000077777000000777770000000000d777777d000000000077770000000777770000077770
__gff__
0000000000000000000000000000000000080801010100101000000000000202000808010101010100000000000000000404040000010101000000000000000000000000000000000000000000000000000000000000000000000000000002020000000000000000000000000000000000000000000000000000000000000000
0000000000000000000000000000000000000000000000000000000000000000000000000000000000000000000000000000000000000000000000000000000000000000000000000000000000000000000000000000000000000000000000000000000000000000000000000000000000000000000000000000000000000000
__map__
0000000000000000000000000000000023232323131415232323232323232323252725271314152323232323232323232323232313141523232323232323232324232323232323232323232323232324231818181818181818181818181818232323232313141523232323232323232323232323131415232323232323232323
0000000000000000000000000000000023211212121212121212121212121223353735371d0f0f0f0e0e0e0e0e0e0e23231d0f0f0f0f0f0f0f0f0f0f0f0f0e2323231d0f0e0f0f23231d0e0f0e0f23232317170c0c0c0c17170c0c0c0c171723231d0e0f0f0f0f0e0e0f0f0f0f0e0e23231d0e0e0e0f0f0f0e0e0e0e0e0e0e23
0000000000000000000000000000000023220d0d0c0c0c0c0c0c0d1c0d0d1123252725270b0d0c0c0d0d0d0d0d0d0d23231b0c0c0c0c0c0c0d0d0d0d0d0d0d23231d0a0c0c0c0c23231b0d0d0d0c0f23231b0c0c0c0c0c17170c0c0c0c0c0c23230b0d0c0c0c1e0d0d1e0c0c0c0d0d23231b0c1212120c0c0d0d0d0d0d0d0d23
0000000000000000000000000000000023220d0d0c0c0c0c0c0c0d0d0d0d1123353735370b0d0c0c0c0c0d1c0d0d0d23231b0c0c320c0c0c0d0d0d1c0d0d0d23231b0d0d0d0c0c23231b0c0c320c0c23231b0c0c0c0c0c0d0d0c0c0c0c0c0c23231b0c0c0c0c0c0d0d0c0c0c0c0c0c23231b0c1111110c0c0c0c0d1c0d0d0d23
0000000000000000000000000000000023220d0d0c0c0c0c0c0c0d0d0d0d1123231d0f0f0a0d0d0d0c0c2b2c2d2d2f23231b1c0c23231a0c0d3223231a0d0d23231b0d320d0c0c0e0e0a0c0c0c0c0c23231b0c0c0c0c0c0d0d0c0c0c0c0c0c23231b0c0c0c0c1e0d0d1e0c0c0c0c0c23231b1c0c111112120c0c2b2c2d2d2f23
0000000000000000000000000000000023220c0c0c0c0c0c0c0c0c0d0d0d1123231b0c0c0d0d0d0d0c0c0c3c3d3d3f23231b0c0c23230b0c0d0d23230b0d0d23231b0d0d0d0c0c0d0c0d0c0c0c0c0c23231b0c0c0c0c0c18180c0c0c0c0c0c23231b0c0c0c0c0c0d0d0c0c0c0c0c0c23231b0c0c111111110c0c0c3c3d3d3f23
0000000000000000000000000000000023220c0c0c0c0c0c0c0c0c0c0c0c1123231b0c0c0c0c0c0c0c0c0c0c0c0c0c23231b0c0c2a0e0a0c0c0d2a0e0a0d0d23231b0c0c0c0c0c0d0d0d0c0c0d0d0d23231b0c0c0c0c0c17170c0c0c0c0c0c23231b1e0c1e0c0c0d0d0c0c1e0c1e0c23231b0c0c0c0c0c0c0c0c0c0c0c0c0c23
0000000000000000000000000000000023220c0c0c0c0c0c0c0c0c0c0c0c1123231b0c310c0c0c0c0c0c0c0c0c0c0c2323231a0c0c0c0c0c0c0d0d0c0c322323231b0c0c0c0c0c0c0c0c0c0c0d0c0d23181818180d0d181717180d0d18181818231b0d0d0d0c232323230c0d0d0d0c23231b0c0c0c0c0c0c0c0c0c0c0c0c0c23
0000000000000000000000000000000023220c0c0c0c0c0c400c0c0c0c0d1123231b0c0c0c0c0c0c0d0c0c0c0c0d0c2323230b0c0c0c0c0d400d0d0c0c0c2323231b320c0d0d0d0c400c0c320d0d0d23171717170d0d171717170d0d17171717231f0d0d0d1e232323231e0d0d0d1e23231b0c0c0c0c0c0c0d0c0c0c0c0d0c23
0000000000000000000000000000000023220c0c0c0c0d0d0d0d0c0c0c0d1123230b0c0c0c0c0d2b400d0c0c0c0d0d23231d0a0c0c0c0d0d0d0d320d0d0d0e23230b0d0c0d0c0d0c0c0c0c0c0c0c0c23231b0c0c0c0c171717170c0c0c0c0c23231b0d0d0d0c232323230c0d0d0d0c23230b0c0c0c0c0d2b2b0d0c0c0c0d0d23
0000000000000000000000000000000023220c0c0c0c0d0d0d0d0c0c0c0d1123230b0c0c0c0c0d2b2b0d0c0c0c0d0d23230b0c0c23231a0d0d0d23231a0d0d23230b0d0c0d0d0d0c0c0c0d0d0d0c0c23231b0c0c0c0c0d0d0d0d0c0c0c0c0c23231b1e0c1e0c0f0e0e0f0c1e0c1e0c23230b0c0c0c0c0d2b2b0d0c0c0c0d0d23
0000000000000000000000000000000023220c0c0c0c0c0d0d0d1c0d0c0d1123231b0c0c0c0c0c0d0d0d1c0d0c0d0d23231b0c3223230b0d0d0d23230b0d0d23231b0c0c0c0c0c0c0c0c0d0c0d0c0c23231b0c0c0c0c0d0c400d0c0c0c0c0c23231b0c0c0c0c0c0d0d0c0c0c0c0c0c23231b0c0c0c0c0c0d0d0d1c0d0c0d0d23
0000000000000000000000000000000023220c0d0d0d0d0d0d0d0d1c0d0c1123231b0c0d0d0d0c0c0c0c0d1c25272527231b0c0d2a0e0a0c0c0c2a0e0a0c0c23231b0d0d0d0c0c0c0c0c0d0d0d0c0c23231b0c0c0c0c0d0d0d0d0c0c0c0c0c23231b0c0c0c0c0c0d0d400c0c0c0c0c23231b0c0d0d0d0c0c0c0c0d1c0d0c0c23
0000000000000000000000000000000023220c1c1c0c0c0c0c0c0c0d0d0c1123231b0c1c1c0c0c0c0c0c0c0d35373537231b0c1c1c0c0c0c0c0c0c0d0d0c0c23231b0d0c0d320c0c0c0c0c0c0c320c23230b0d0d18180d0d0d0d18180d0d0d23231b0c0c0c0c1e0d0d1e0c0c0c0c0c23231b0c1c1c0c0c0c0c0c0c0d0d0c0c23
0000000000000000000000000000000023221111110c000000000c1111111123231b0c0d0d0c000000000c0c25262627231b0c0d0d0c000000000c0c0c0c0c2323230d0d0d0c000000000c0c0c0c23230e0d0d0d17170000000017170d0d0d0e231b0c1e0c0c000000000c0c1e0c0c23231b0c0d0d0c000000000c0c0c0c0c23
00000000000000000000000000000000232323232323232323232323232323232323232323232323232323233536363723232323232323232323232323232323242323232323232323232323232323241818181817170d0d0d0d1717181818182323232323232323232323232323232323232323232323232323232323232323
